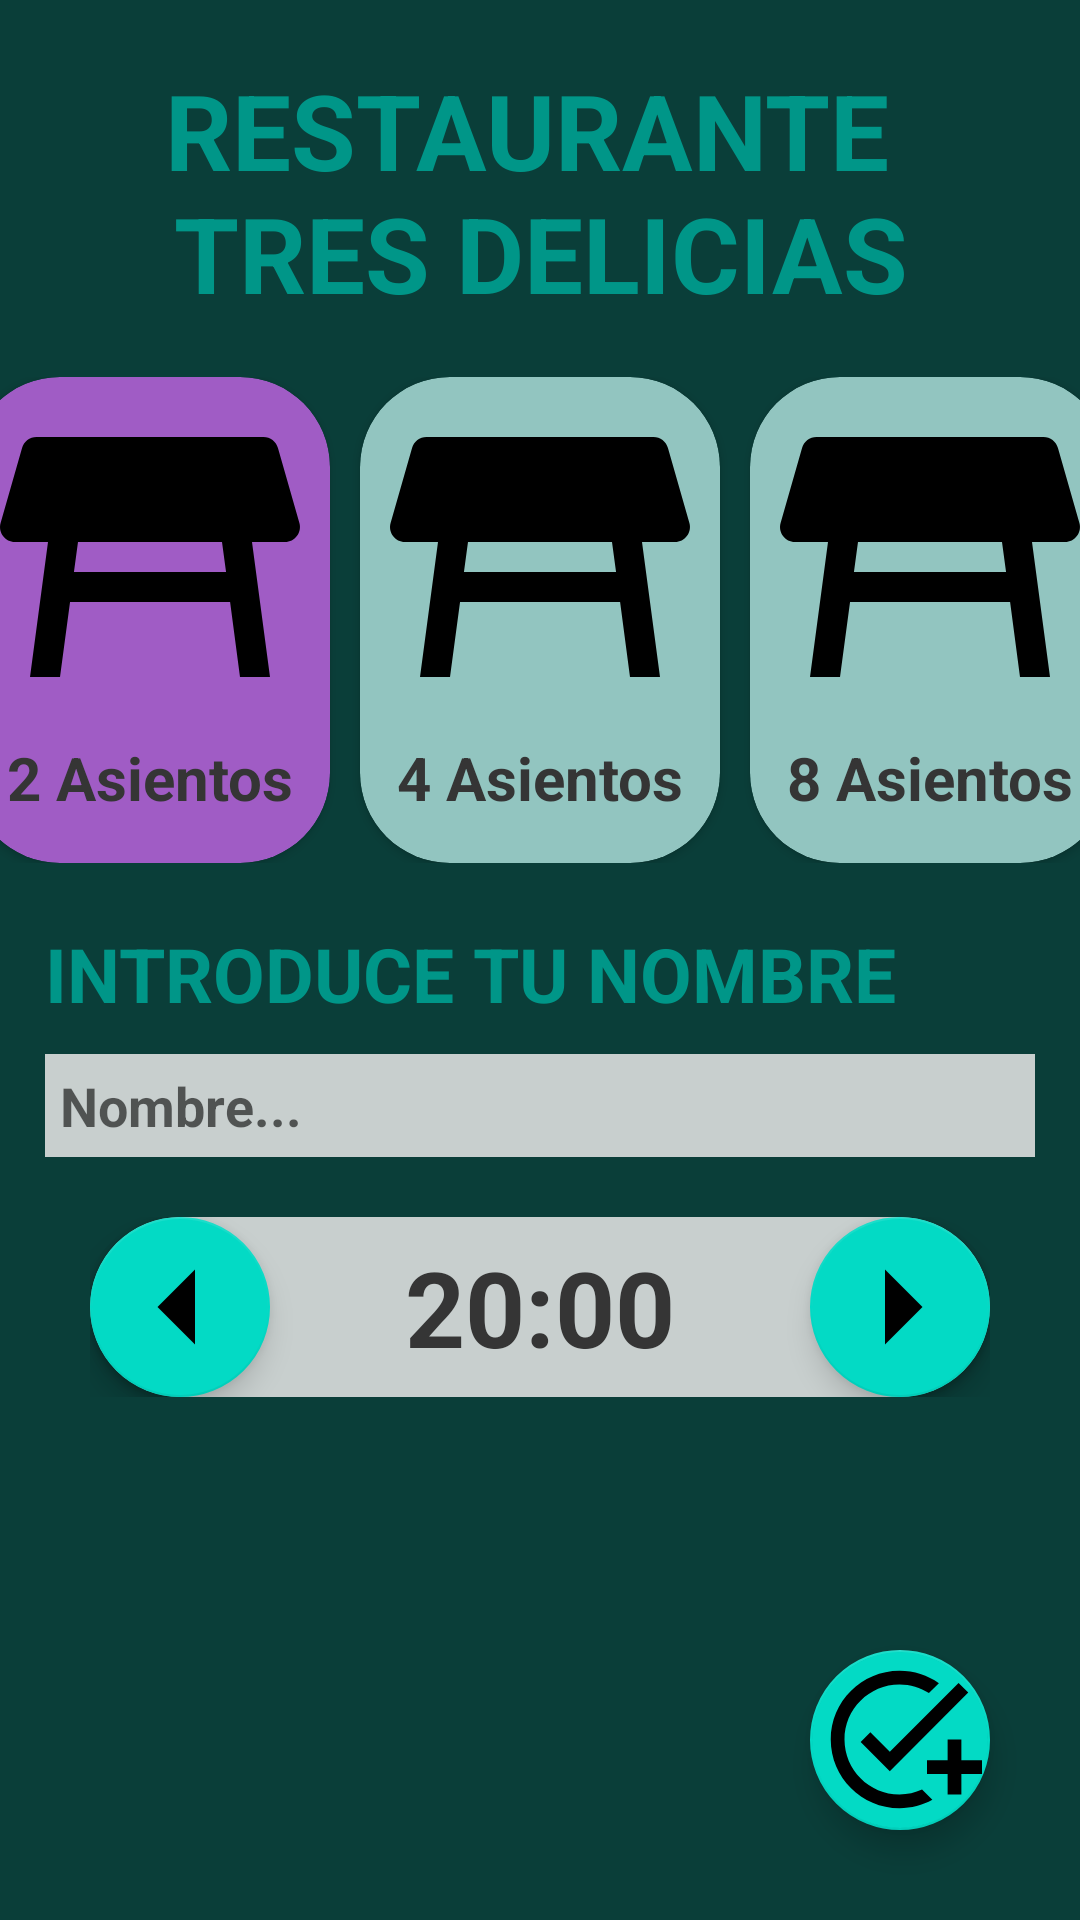

This screen was rendered from an Android layout file. Write that file and the resources it references.
<!-- AndroidManifest.xml: application theme Theme.AppExtra3 -->
<!-- res/layout/activity_main.xml -->
<?xml version="1.0" encoding="utf-8"?>
<androidx.constraintlayout.widget.ConstraintLayout xmlns:android="http://schemas.android.com/apk/res/android"
    xmlns:app="http://schemas.android.com/apk/res-auto"
    xmlns:tools="http://schemas.android.com/tools"
    android:id="@+id/main"
    android:layout_width="match_parent"
    android:layout_height="match_parent"
    tools:context=".MainActivity">

    <LinearLayout
        android:layout_width="match_parent"
        android:layout_height="match_parent"
        android:orientation="vertical"
        android:background="@color/bg_app"
        app:layout_constraintTop_toTopOf="parent"
        app:layout_constraintLeft_toLeftOf="parent"
        app:layout_constraintRight_toRightOf="parent">

        
        <TextView
            android:layout_width="match_parent"
            android:layout_height="wrap_content"
            android:layout_marginHorizontal="20dp"
            android:layout_marginTop="20dp"
            android:text="@string/nombre_restaurante"
            android:textColor="@color/title_color"
            android:textAllCaps="true"
            android:textAlignment="center"
            android:textSize="35sp"
            android:textStyle="bold"/>

        <LinearLayout
            android:layout_width="match_parent"
            android:layout_height="wrap_content"
            android:orientation="horizontal"
            android:layout_marginTop="18dp"
            android:gravity="center">

            
            <androidx.cardview.widget.CardView
                android:layout_width="120dp"
                android:layout_height="wrap_content"
                android:id="@+id/cv_2asientos"
                app:cardBackgroundColor="@color/bg_cardView_selected"
                app:cardCornerRadius="30dp">

                <LinearLayout
                    android:layout_width="match_parent"
                    android:layout_height="match_parent"
                    android:orientation="vertical">

                    <ImageView
                        android:layout_width="120dp"
                        android:layout_height="120dp"
                        android:contentDescription="@string/cd_mesa"
                        android:src="@drawable/mesa_restaurante"
                        />

                    <TextView
                        android:layout_width="match_parent"
                        android:layout_height="wrap_content"
                        android:text="@string/dos_asientos"
                        android:textColor="@color/text_color"
                        android:textSize="20sp"
                        android:textAlignment="center"
                        android:textStyle="bold"
                        android:layout_marginBottom="15dp"
                    />

                </LinearLayout>

            </androidx.cardview.widget.CardView>

            
            <androidx.cardview.widget.CardView
                android:layout_width="120dp"
                android:layout_height="wrap_content"
                android:layout_marginHorizontal="10dp"
                android:id="@+id/cv_4asientos"
                app:cardBackgroundColor="@color/bg_cardView"
                app:cardCornerRadius="30dp">

                <LinearLayout
                    android:layout_width="match_parent"
                    android:layout_height="match_parent"
                    android:orientation="vertical">

                    <ImageView
                        android:layout_width="120dp"
                        android:layout_height="120dp"
                        android:contentDescription="@string/cd_mesa"
                        android:src="@drawable/mesa_restaurante"
                        />

                    <TextView
                        android:layout_width="match_parent"
                        android:layout_height="wrap_content"
                        android:text="@string/cuatro_asientos"
                        android:textColor="@color/text_color"
                        android:textSize="20sp"
                        android:textAlignment="center"
                        android:textStyle="bold"
                        android:layout_marginBottom="15dp"
                        />

                </LinearLayout>

            </androidx.cardview.widget.CardView>

            
            <androidx.cardview.widget.CardView
                android:layout_width="120dp"
                android:layout_height="wrap_content"
                android:id="@+id/cv_8asientos"
                app:cardBackgroundColor="@color/bg_cardView"
                app:cardCornerRadius="30dp">

                <LinearLayout
                    android:layout_width="match_parent"
                    android:layout_height="match_parent"
                    android:orientation="vertical">

                    <ImageView
                        android:layout_width="120dp"
                        android:layout_height="120dp"
                        android:contentDescription="@string/cd_mesa"
                        android:src="@drawable/mesa_restaurante"
                        />

                    <TextView
                        android:layout_width="match_parent"
                        android:layout_height="wrap_content"
                        android:text="@string/ocho_asientos"
                        android:textColor="@color/text_color"
                        android:textSize="20sp"
                        android:textAlignment="center"
                        android:textStyle="bold"
                        android:layout_marginBottom="15dp"
                        />

                </LinearLayout>

            </androidx.cardview.widget.CardView>

        </LinearLayout>

        <TextView
            android:layout_width="match_parent"
            android:layout_height="wrap_content"
            android:layout_marginTop="20dp"
            android:layout_marginHorizontal="15dp"
            android:text="@string/introduce_tu_nombre"
            android:textSize="25sp"
            android:textColor="@color/title_color"
            android:textStyle="bold"
            android:textAllCaps="true"
            />

        <EditText
            android:layout_width="match_parent"
            android:layout_height="wrap_content"
            android:layout_marginHorizontal="15dp"
            android:layout_marginTop="10dp"
            android:id="@+id/text_name"
            android:autofillHints="@string/hint"
            android:hint="@string/hint"
            android:inputType="text"
            android:text=""
            android:padding="5dp"
            android:background="@color/bg_textView"
            android:textColor="@color/text_color"
            android:textStyle="bold"
            />

        <androidx.constraintlayout.widget.ConstraintLayout
            android:layout_width="wrap_content"
            android:layout_height="wrap_content"
            android:layout_marginTop="20dp"
            android:layout_marginHorizontal="15dp"
            android:layout_gravity="center"
            >

            
            <androidx.cardview.widget.CardView
                android:layout_width="300dp"
                android:layout_height="60dp"
                android:id="@+id/cv_time"
                app:cardBackgroundColor="@color/bg_textView"
                app:cardCornerRadius="30dp"
                android:padding="5dp"
                app:layout_constraintTop_toTopOf="parent"
                app:layout_constraintLeft_toLeftOf="parent">

                <TextView
                    android:layout_width="match_parent"
                    android:layout_height="match_parent"
                    android:gravity="center"
                    android:text="@string/hora_default"
                    android:textSize="35sp"
                    android:textColor="@color/text_color"
                    android:textStyle="bold"
                    android:id="@+id/text_time"
                    />

            </androidx.cardview.widget.CardView>

            
            <com.google.android.material.floatingactionbutton.FloatingActionButton
                android:layout_width="60dp"
                android:layout_height="60dp"
                android:contentDescription="@string/cd_btn_less_time"
                app:fabCustomSize="60dp"
                android:src="@drawable/arrow_left"
                app:maxImageSize="60dp"
                android:id="@+id/btn_less_time"
                app:layout_constraintTop_toTopOf="@id/cv_time"
                app:layout_constraintLeft_toLeftOf="@id/cv_time"
                />

            
            <com.google.android.material.floatingactionbutton.FloatingActionButton
                android:layout_width="60dp"
                android:layout_height="60dp"
                android:contentDescription="@string/cd_btn_more_time"
                app:fabCustomSize="60dp"
                android:src="@drawable/arrow_right"
                app:maxImageSize="60dp"
                android:id="@+id/btn_more_time"
                app:layout_constraintTop_toTopOf="@id/cv_time"
                app:layout_constraintRight_toRightOf="@id/cv_time"
                />

        </androidx.constraintlayout.widget.ConstraintLayout>

    </LinearLayout>

    
    <com.google.android.material.floatingactionbutton.FloatingActionButton
        android:layout_width="60dp"
        android:layout_height="60dp"
        android:contentDescription="@string/cd_btn_add_reserva"
        app:fabCustomSize="60dp"
        android:src="@drawable/img_confirmar_reserva"
        app:maxImageSize="55dp"
        app:layout_constraintRight_toRightOf="parent"
        app:layout_constraintBottom_toBottomOf="parent"
        android:layout_margin="30dp"
        android:id="@+id/btn_add_reserva"
        />

</androidx.constraintlayout.widget.ConstraintLayout>
<!-- resources referenced by this layout -->
<resources>
  <color name="bg_app">#FF0A3E39</color>
  <color name="bg_cardView">#FF92C5C0</color>
  <color name="bg_cardView_selected">#FFA05CC5</color>
  <color name="bg_textView">#FFC8CFCE</color>
  <color name="text_color">#FF353535</color>
  <color name="title_color">#FF009688</color>
  <!-- drawable arrow_left (drawable) -->
  <vector xmlns:android="http://schemas.android.com/apk/res/android" android:autoMirrored="true" android:height="200dp" android:tint="#000000" android:viewportHeight="24" android:viewportWidth="24" android:width="200dp">
        
      <path android:fillColor="@android:color/white" android:pathData="M14,7l-5,5 5,5V7z"/>
      
  </vector>
  <!-- drawable arrow_right (drawable) -->
  <vector xmlns:android="http://schemas.android.com/apk/res/android" android:autoMirrored="true" android:height="200dp" android:tint="#000000" android:viewportHeight="24" android:viewportWidth="24" android:width="200dp">
        
      <path android:fillColor="@android:color/white" android:pathData="M10,17l5,-5 -5,-5v10z"/>
      
  </vector>
  <!-- drawable img_confirmar_reserva (drawable) -->
  <vector xmlns:android="http://schemas.android.com/apk/res/android" android:height="200dp" android:tint="#000000" android:viewportHeight="24" android:viewportWidth="24" android:width="200dp">
        
      <path android:fillColor="@android:color/white" android:pathData="M22,5.18L10.59,16.6l-4.24,-4.24l1.41,-1.41l2.83,2.83l10,-10L22,5.18zM12,20c-4.41,0 -8,-3.59 -8,-8s3.59,-8 8,-8c1.57,0 3.04,0.46 4.28,1.25l1.45,-1.45C16.1,2.67 14.13,2 12,2C6.48,2 2,6.48 2,12s4.48,10 10,10c1.73,0 3.36,-0.44 4.78,-1.22l-1.5,-1.5C14.28,19.74 13.17,20 12,20zM19,15h-3v2h3v3h2v-3h3v-2h-3v-3h-2V15z"/>
      
  </vector>
  <!-- drawable mesa_restaurante (drawable) -->
  <vector xmlns:android="http://schemas.android.com/apk/res/android" android:height="200dp" android:tint="#000000" android:viewportHeight="24" android:viewportWidth="24" android:width="200dp">
        
      <path android:fillColor="@android:color/white" android:pathData="M21.96,9.73l-1.43,-5C20.41,4.3 20.02,4 19.57,4H4.43C3.98,4 3.59,4.3 3.47,4.73l-1.43,5C1.86,10.36 2.34,11 3,11h2.2L4,20h2l0.67,-5h10.67L18,20h2l-1.2,-9H21C21.66,11 22.14,10.36 21.96,9.73zM6.93,13l0.27,-2h9.6l0.27,2H6.93z"/>
      
  </vector>
  <string name="cd_btn_add_reserva">Botón para confirmar la reserva</string>
  <string name="cd_btn_less_time">Botón para atrasar la hora</string>
  <string name="cd_btn_more_time">Botón para adelantar la hora</string>
  <string name="cd_mesa">Imagen de una mesa</string>
  <string name="cuatro_asientos">4 Asientos</string>
  <string name="dos_asientos">2 Asientos</string>
  <string name="hint">Nombre...</string>
  <string name="hora_default">20:00</string>
  <string name="introduce_tu_nombre">Introduce tu nombre</string>
  <string name="nombre_restaurante">Restaurante \nTres Delicias</string>
  <string name="ocho_asientos">8 Asientos</string>
  <style name="Theme.AppExtra3" parent="Theme.MaterialComponents.DayNight.DarkActionBar">
          
          <item name="colorPrimary">@color/purple_500</item>
          <item name="colorPrimaryVariant">@color/purple_700</item>
          <item name="colorOnPrimary">@color/white</item>
          
          <item name="colorSecondary">@color/teal_200</item>
          <item name="colorSecondaryVariant">@color/teal_700</item>
          <item name="colorOnSecondary">@color/black</item>
          
          <item name="android:statusBarColor">?attr/colorPrimaryVariant</item>
          
      </style>
  <color name="purple_500">#FF6200EE</color>
  <color name="purple_700">#FF3700B3</color>
  <color name="white">#FFFFFFFF</color>
  <color name="teal_200">#FF03DAC5</color>
  <color name="teal_700">#FF018786</color>
  <color name="black">#FF000000</color>
</resources>
